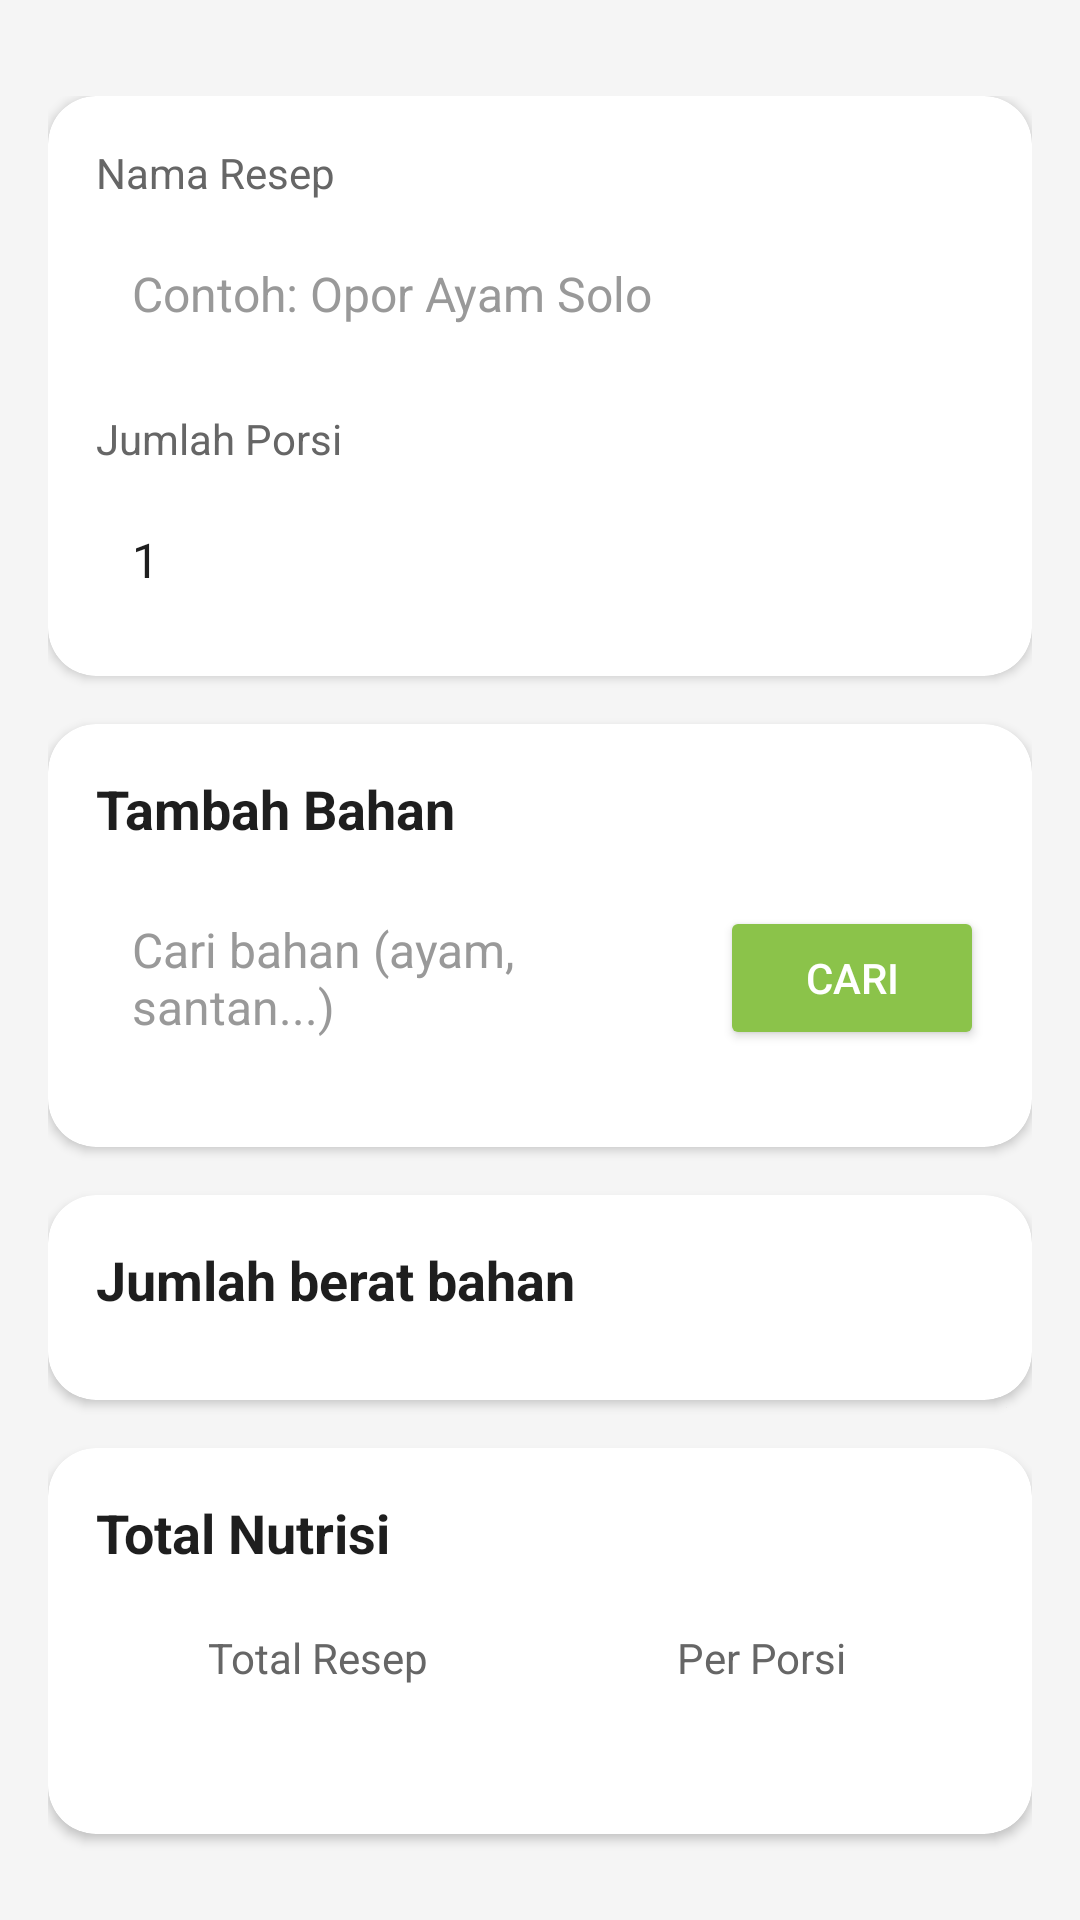

Produce the Android XML layout that renders to this screen, including the resource entries it uses.
<!-- AndroidManifest.xml: application theme Theme.Foodwise -->
<!-- res/layout/fragment_recipe.xml -->
<?xml version="1.0" encoding="utf-8"?>
<androidx.core.widget.NestedScrollView xmlns:android="http://schemas.android.com/apk/res/android"
    xmlns:app="http://schemas.android.com/apk/res-auto"
    xmlns:tools="http://schemas.android.com/tools"
    android:layout_width="match_parent"
    android:layout_height="match_parent"
    android:background="@color/background_light_gray"
    android:fillViewport="true"
    tools:context=".ui.RecipeFragment">

    <LinearLayout
        android:layout_width="match_parent"
        android:layout_height="wrap_content"
        android:orientation="vertical"
        android:padding="16dp"
        android:layout_marginBottom="160dp">

        
        <com.google.android.material.button.MaterialButtonToggleGroup
            android:id="@+id/toggle_button_group"
            android:layout_width="match_parent"
            android:layout_height="wrap_content"
            android:layout_marginBottom="16dp"
            app:checkedButton="@id/btn_buat_resep"
            app:singleSelection="true"
            app:selectionRequired="true">



            <Button
                android:id="@+id/btn_buat_resep"
                style="?attr/materialButtonOutlinedStyle"
                android:layout_width="0dp"
                android:layout_height="wrap_content"
                android:layout_weight="1"
                android:text="Buat Resep Baru"
                app:backgroundTint="@drawable/toggle_button_background_selector"
                android:textColor="@drawable/toggle_button_text_selector"/>

            <Button
                android:id="@+id/btn_resep_tersimpan"
                style="?attr/materialButtonOutlinedStyle"
                android:layout_width="0dp"
                android:layout_height="wrap_content"
                android:layout_weight="1"
                android:text="Resep Tersimpan"
                app:backgroundTint="@drawable/toggle_button_background_selector"
                android:textColor="@drawable/toggle_button_text_selector"/>
        </com.google.android.material.button.MaterialButtonToggleGroup>

        
        <LinearLayout
            android:id="@+id/create_recipe_content"
            android:layout_width="match_parent"
            android:layout_height="wrap_content"
            android:orientation="vertical"
            android:visibility="visible">

            
            <androidx.cardview.widget.CardView
                style="@style/RecipeCard">
                <LinearLayout style="@style/RecipeCardContent">
                    <TextView style="@style/RecipeCardLabel" android:text="Nama Resep" />
                    <EditText
                        android:id="@+id/et_recipe_name"
                        style="@style/RecipeEditText"
                        android:hint="Contoh: Opor Ayam Solo" />
                    <TextView style="@style/RecipeCardLabel" android:layout_marginTop="16dp" android:text="Jumlah Porsi" />
                    <EditText
                        android:id="@+id/et_servings"
                        style="@style/RecipeEditText"
                        android:inputType="number"
                        android:layout_width="80dp"
                        android:text="1" />
                </LinearLayout>
            </androidx.cardview.widget.CardView>

            
            <androidx.cardview.widget.CardView style="@style/RecipeCard">
                <LinearLayout style="@style/RecipeCardContent">
                    <TextView style="@style/RecipeCardTitle" android:text="Tambah Bahan" />
                    <LinearLayout android:layout_width="match_parent" android:layout_height="wrap_content" android:orientation="horizontal" android:gravity="center_vertical">
                        <EditText
                            android:id="@+id/et_search_ingredient"
                            android:layout_width="0dp"
                            android:layout_height="wrap_content"
                            android:layout_weight="1"
                            android:hint="Cari bahan (ayam, santan...)"
                            style="@style/RecipeEditText" />
                        <Button
                            android:id="@+id/btn_search_ingredient"
                            android:layout_width="wrap_content"
                            android:layout_height="wrap_content"
                            android:layout_marginStart="8dp"
                            android:text="Cari"
                            android:backgroundTint="@color/green_primary"
                            android:textColor="@color/white"/>
                    </LinearLayout>
                    <androidx.recyclerview.widget.RecyclerView
                        android:id="@+id/rv_search_results"
                        android:layout_width="match_parent"
                        android:layout_height="wrap_content"
                        android:layout_marginTop="8dp"
                        tools:itemCount="2"
                        tools:listitem="@layout/item_ingredient_search" />
                </LinearLayout>
            </androidx.cardview.widget.CardView>

            
            <androidx.cardview.widget.CardView style="@style/RecipeCard">
                <LinearLayout style="@style/RecipeCardContent">
                    <TextView style="@style/RecipeCardTitle" android:text="Jumlah berat bahan" />
                    <androidx.recyclerview.widget.RecyclerView
                        android:id="@+id/rv_added_ingredients"
                        android:layout_width="match_parent"
                        android:layout_height="wrap_content"
                        tools:itemCount="2"
                        tools:listitem="@layout/item_added_ingredient" />
                </LinearLayout>
            </androidx.cardview.widget.CardView>

            
            <androidx.cardview.widget.CardView style="@style/RecipeCard">
                <LinearLayout style="@style/RecipeCardContent">
                    <TextView style="@style/RecipeCardTitle" android:text="Total Nutrisi" />
                    <LinearLayout android:layout_width="match_parent" android:layout_height="wrap_content" android:orientation="horizontal" android:gravity="center" android:layout_marginTop="8dp">
                        <LinearLayout style="@style/NutritionSummaryItem">
                            <TextView style="@style/NutritionSummaryLabel" android:text="Total Resep" />
                            <TextView android:id="@+id/tv_total_recipe_calories" style="@style/NutritionSummaryValue" tools:text="560 kkal" />
                        </LinearLayout>
                        <LinearLayout style="@style/NutritionSummaryItem">
                            <TextView style="@style/NutritionSummaryLabel" android:text="Per Porsi" />
                            <TextView android:id="@+id/tv_calories_per_serving" style="@style/NutritionSummaryValue.Green" tools:text="560 kkal" />
                        </LinearLayout>
                    </LinearLayout>
                </LinearLayout>
            </androidx.cardview.widget.CardView>

            <Button
                android:id="@+id/btn_save_recipe"
                android:layout_width="match_parent"
                android:layout_height="wrap_content"
                android:text="Simpan Resep"
                android:padding="14dp"
                android:layout_marginTop="16dp"
                android:backgroundTint="@color/text_primary"
                android:textColor="@color/white"
                app:cornerRadius="24dp"/>
        </LinearLayout>

        
        <LinearLayout
            android:id="@+id/saved_recipes_content"
            android:layout_width="match_parent"
            android:layout_height="wrap_content"
            android:orientation="vertical"
            android:visibility="gone">

            <androidx.recyclerview.widget.RecyclerView
                android:id="@+id/rv_saved_recipes"
                android:layout_width="match_parent"
                android:layout_height="wrap_content" />

            <TextView
                android:id="@+id/tv_empty_saved_recipe"
                android:layout_width="match_parent"
                android:layout_height="wrap_content"
                android:text="Belum ada resep yang disimpan."
                android:gravity="center"
                android:layout_marginTop="32dp"
                android:visibility="gone"/>
        </LinearLayout>

    </LinearLayout>
</androidx.core.widget.NestedScrollView>
<!-- res/layout/item_ingredient_search.xml (included above) -->
<?xml version="1.0" encoding="utf-8"?>
<LinearLayout xmlns:android="http://schemas.android.com/apk/res/android"
    android:layout_width="match_parent"
    android:layout_height="wrap_content"
    android:orientation="horizontal"
    android:gravity="center_vertical"
    android:padding="12dp"
    android:background="#F5F5F5"
    android:layout_marginBottom="8dp"
    android:radius="12dp">

    <LinearLayout
        android:layout_width="0dp"
        android:layout_height="wrap_content"
        android:layout_weight="1"
        android:orientation="vertical">
        <TextView
            android:id="@+id/tv_ingredient_name"
            android:layout_width="wrap_content"
            android:layout_height="wrap_content"
            android:text="Dada Ayam"
            android:textStyle="bold"
            android:textColor="#1E1E1E"/>
        <TextView
            android:id="@+id/tv_ingredient_calories"
            android:layout_width="wrap_content"
            android:layout_height="wrap_content"
            android:text="165 kkal / 100 g"
            android:textSize="12sp"
            android:textColor="#666"/>
    </LinearLayout>

    <ImageButton
        android:id="@+id/btn_add_ingredient"
        android:layout_width="40dp"
        android:layout_height="40dp"
        android:src="@drawable/ic_add"
        android:background="@drawable/progress_bar_green"/>
</LinearLayout>
<!-- res/layout/item_added_ingredient.xml (included above) -->
<?xml version="1.0" encoding="utf-8"?>
<LinearLayout xmlns:android="http://schemas.android.com/apk/res/android"
    android:layout_width="match_parent"
    android:layout_height="wrap_content"
    android:orientation="horizontal"
    android:gravity="center_vertical"
    android:paddingVertical="8dp">

    <TextView
        android:id="@+id/tv_added_ingredient_name"
        android:layout_width="0dp"
        android:layout_height="wrap_content"
        android:layout_weight="1"
        android:text="Dada Ayam"
        android:textStyle="bold"/>

    <EditText
        android:id="@+id/et_quantity"
        android:layout_width="60dp"
        android:layout_height="48dp"
        android:inputType="number"
        android:text="200"
        android:gravity="center"
        android:background="@drawable/search_bar_background"
        android:padding="8dp"/>
    <TextView
        android:layout_width="wrap_content"
        android:layout_height="wrap_content"
        android:text="g"
        android:layout_marginStart="4dp"/>

    <TextView
        android:id="@+id/tv_calculated_calories"
        android:layout_width="80dp"
        android:layout_height="wrap_content"
        android:text="330 kkal"
        android:gravity="end"
        android:textStyle="bold"/>

    <ImageButton
        android:id="@+id/btn_remove_ingredient"
        android:layout_width="48dp"
        android:layout_height="48dp"
        android:src="@android:drawable/ic_delete"
        android:background="?attr/selectableItemBackgroundBorderless"/>
</LinearLayout>
<!-- resources referenced by this layout -->
<resources>
  <color name="background_light_gray">#F5F5F5</color>
  <color name="green_primary">#8BC34A</color>
  <color name="text_primary">#1E1E1E</color>
  <color name="white">#FFFFFFFF</color>
  <!-- drawable search_bar_background (drawable) -->
  <?xml version="1.0" encoding="utf-8"?>
  <shape xmlns:android="http://schemas.android.com/apk/res/android"
      android:shape="rectangle">
      <solid android:color="@android:color/white" />
      <corners android:radius="50dp" />
      <stroke android:width="1dp" android:color="#F0F0F0" />
  </shape>
  <!-- drawable toggle_button_background_selector (drawable) -->
  <?xml version="1.0" encoding="utf-8"?>
  <selector xmlns:android="http://schemas.android.com/apk/res/android">
      
      <item android:color="@color/green_primary" android:state_checked="true"/>
      
      <item android:color="@android:color/transparent" android:state_checked="false"/>
  </selector>
  <!-- drawable toggle_button_text_selector (drawable) -->
  <?xml version="1.0" encoding="utf-8"?>
  <selector xmlns:android="http://schemas.android.com/apk/res/android">
      
      <item android:color="@color/white" android:state_checked="true"/>
      
      <item android:color="@color/text_primary" android:state_checked="false"/>
  </selector>
  <style name="NutritionSummaryItem">
              <item name="android:layout_width">0dp</item>
              <item name="android:layout_height">wrap_content</item>
              <item name="android:layout_weight">1</item>
              <item name="android:gravity">center</item>
              <item name="android:orientation">vertical</item>
          </style>
  <style name="NutritionSummaryLabel">
              <item name="android:layout_width">wrap_content</item>
              <item name="android:layout_height">wrap_content</item>
              <item name="android:layout_marginBottom">4dp</item>
              <item name="android:textColor">@color/text_secondary</item>
              <item name="android:textSize">14sp</item>
          </style>
  <style name="NutritionSummaryValue">
              <item name="android:layout_width">wrap_content</item>
              <item name="android:layout_height">wrap_content</item>
              <item name="android:textColor">@color/text_primary</item>
              <item name="android:textSize">22sp</item>
              <item name="android:textStyle">bold</item>
          </style>
  <style name="NutritionSummaryValue.Green">
              <item name="android:textColor">@color/green_accent</item>
          </style>
  <style name="RecipeCardContent">
              <item name="android:layout_width">match_parent</item>
              <item name="android:layout_height">wrap_content</item>
              <item name="android:orientation">vertical</item>
              <item name="android:padding">16dp</item>
          </style>
  <style name="RecipeCardLabel">
              <item name="android:layout_width">wrap_content</item>
              <item name="android:layout_height">wrap_content</item>
              <item name="android:layout_marginBottom">8dp</item>
              <item name="android:textColor">@color/text_secondary</item>
              <item name="android:textSize">14sp</item>
          </style>
  <style name="RecipeCardTitle">
              <item name="android:layout_width">wrap_content</item>
              <item name="android:layout_height">wrap_content</item>
              <item name="android:layout_marginBottom">12dp</item>
              <item name="android:textColor">@color/text_primary</item>
              <item name="android:textSize">18sp</item>
              <item name="android:textStyle">bold</item>
          </style>
  <style name="Theme.Foodwise" parent="Base.Theme.Foodwise" />
  <color name="text_secondary">#666666</color>
  <color name="green_accent">#7CB342</color>
  <color name="card_background">#FFFFFF</color>
  <color name="text_disabled">#999999</color>
  <style name="Base.Theme.Foodwise" parent="Theme.Material3.DayNight.NoActionBar">
          </style>
</resources>
